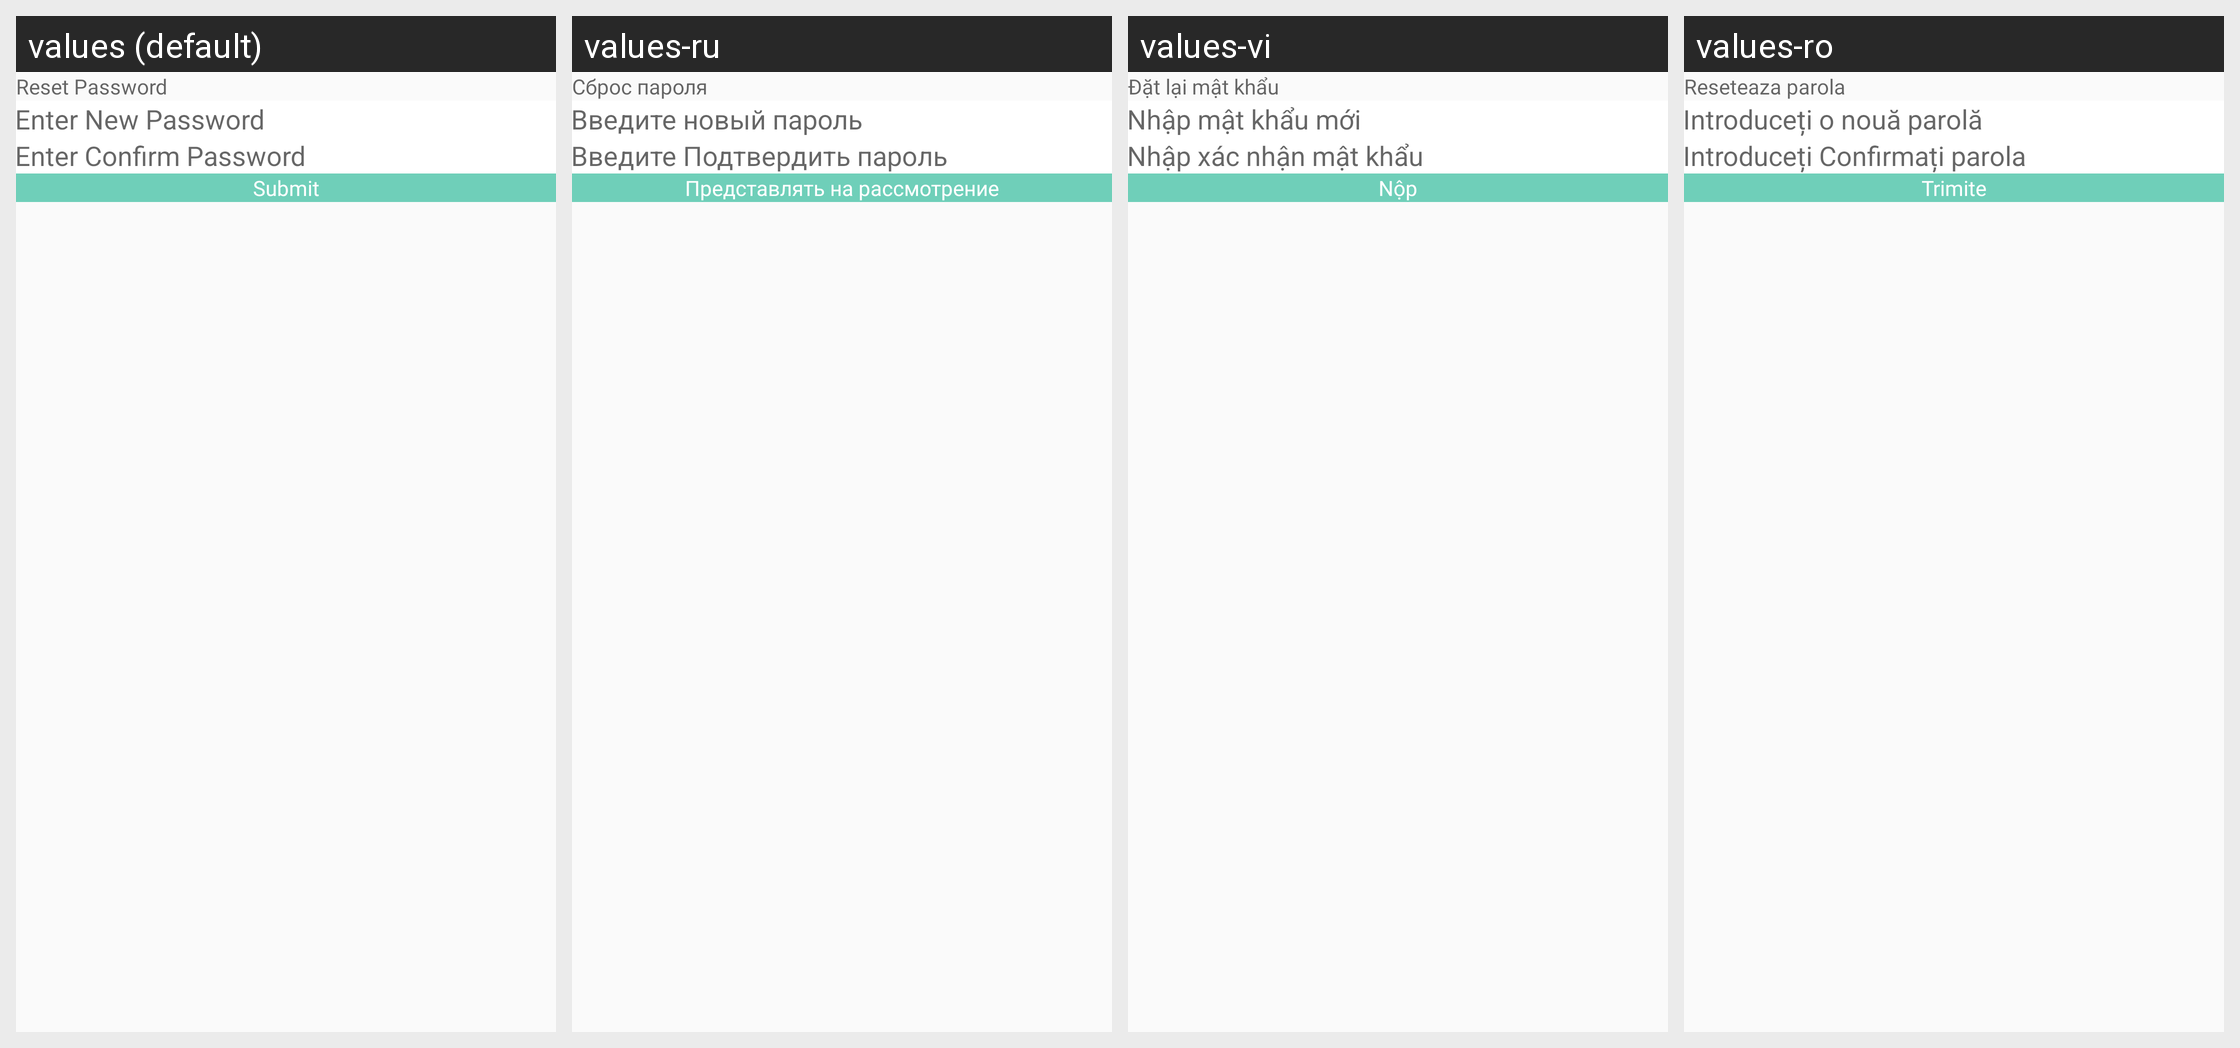

Here is an Android app screen in its default locale and in the app's own translations. Write out the translated-string differences for the strings that appear on this screen.
Android screen res/layout/activity_reset_password.xml rendered under 4 locales, left to right: values (default), values-ru, values-vi, values-ro. Device: Nexus 5 (rendered at 1080×1920; each locale shown at half size, 540×960, under a caption strip naming it); theme Theme.CallisDairy.
Other locales in the repository, not shown: values-bn, values-de, values-enm, values-es, values-fr, values-hi, values-in, values-it, values-kn, values-nl, values-phi, values-pl, values-pt, values-ta, values-tr, values-zh.
Strings drawn on this screen, with the default value and each locale's value (text and hints the layout hard-codes, and strings that could not be matched under every locale, appear in the picture but are not listed):

ResetPassword
  values: Reset Password
  values-ru: Сброс пароля
  values-vi: Đặt lại mật khẩu
  values-ro: Reseteaza parola

enterNewPassword
  values: Enter New Password
  values-ru: Введите новый пароль
  values-vi: Nhập mật khẩu mới
  values-ro: Introduceți o nouă parolă

enterConfirmPassword
  values: Enter Confirm Password
  values-ru: Введите Подтвердить пароль
  values-vi: Nhập xác nhận mật khẩu
  values-ro: Introduceți Confirmați parola

Submit
  values: Submit
  values-ru: Представлять на рассмотрение
  values-vi: Nộp
  values-ro: Trimite
